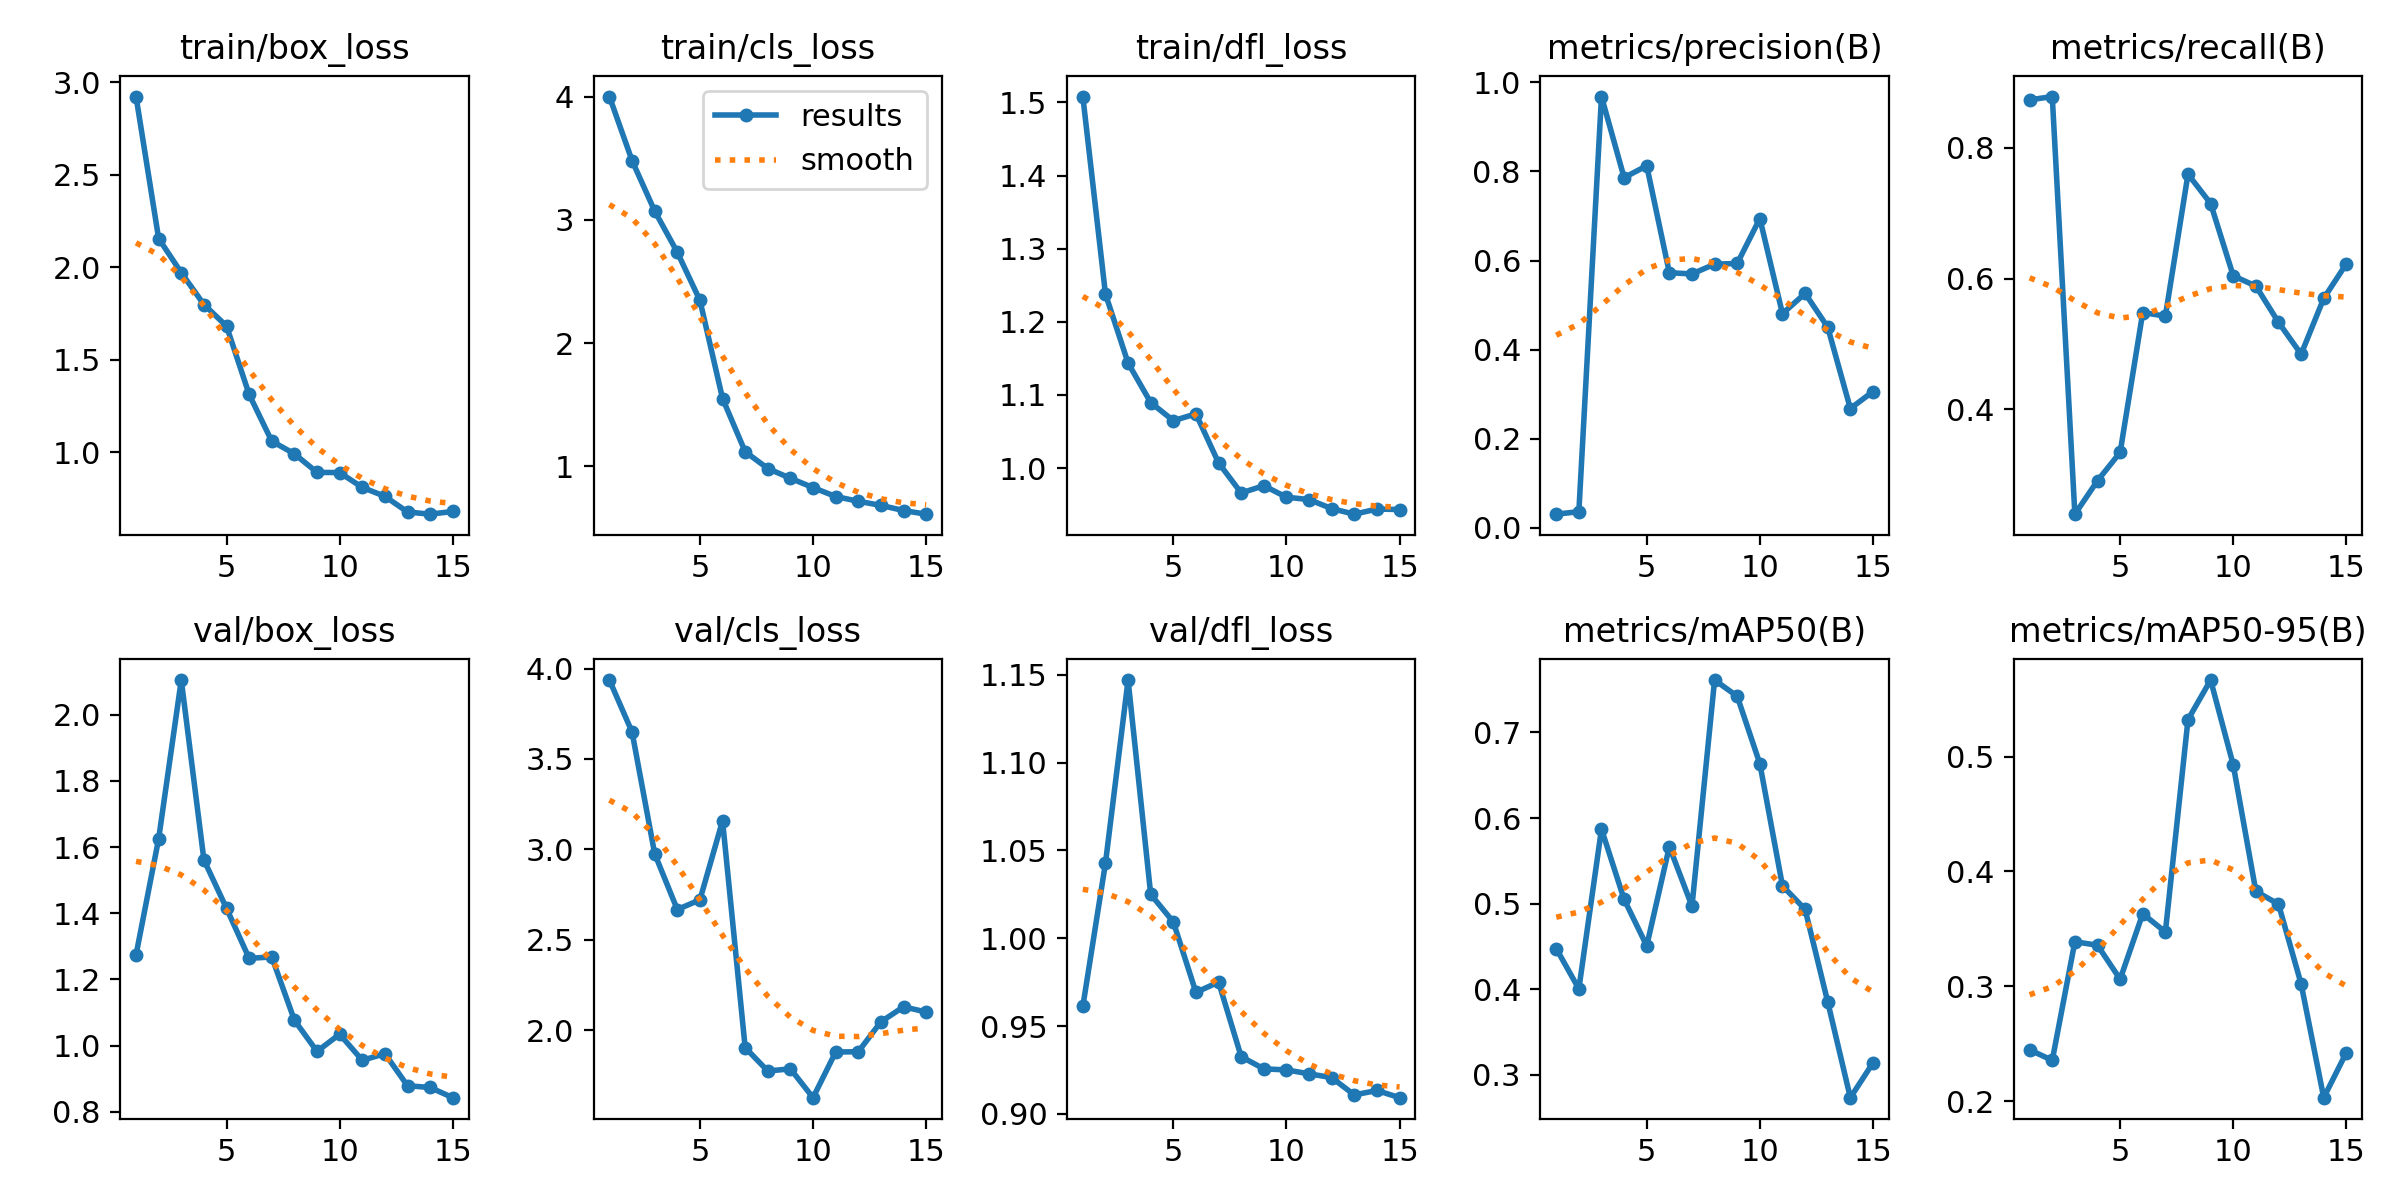

The file beside this chart, header and first rows:
epoch, train/box_loss, train/cls_loss, train/dfl_loss, metrics/precision(B), metrics/recall(B), metrics/mAP50(B), metrics/mAP50-95(B), val/box_loss, val/cls_loss, val/dfl_loss, lr/pg0, lr/pg1, lr/pg2
1, 2.923, 4.001, 1.508, 0.03035, 0.8736, 0.4476, 0.2446, 1.274, 3.937, 0.9612, 0.0003144, 0.0003144, 0.0003144
2, 2.156, 3.481, 1.238, 0.03598, 0.8787, 0.4006, 0.2354, 1.625, 3.649, 1.043, 0.0006006, 0.0006006, 0.0006006
3, 1.971, 3.072, 1.144, 0.9683, 0.2392, 0.587, 0.3388, 2.105, 2.976, 1.147, 0.0008435, 0.0008435, 0.0008435
4, 1.799, 2.737, 1.09, 0.7862, 0.2904, 0.5051, 0.3357, 1.561, 2.668, 1.025, 0.001043, 0.001043, 0.001043
5, 1.682, 2.347, 1.065, 0.8129, 0.3338, 0.4508, 0.3061, 1.415, 2.721, 1.009, 0.001052, 0.001052, 0.001052
6, 1.313, 1.55, 1.074, 0.5727, 0.548, 0.5666, 0.3631, 1.264, 3.158, 0.9692, 0.001052, 0.001052, 0.001052
7, 1.06, 1.119, 1.007, 0.5699, 0.5424, 0.4971, 0.3472, 1.268, 1.904, 0.9751, 0.0009574, 0.0009574, 0.0009574
8, 0.9921, 0.9823, 0.9659, 0.5918, 0.7598, 0.7611, 0.5322, 1.077, 1.775, 0.9326, 0.0008631, 0.0008631, 0.0008631
9, 0.8916, 0.9031, 0.9759, 0.5934, 0.7149, 0.7422, 0.5667, 0.9822, 1.787, 0.9257, 0.0007688, 0.0007688, 0.0007688
10, 0.8906, 0.8274, 0.9602, 0.6944, 0.6042, 0.6634, 0.4927, 1.034, 1.627, 0.9251, 0.0006745, 0.0006745, 0.0006745
11, 0.8105, 0.755, 0.9569, 0.4806, 0.5885, 0.5209, 0.3827, 0.9554, 1.88, 0.9229, 0.0005802, 0.0005802, 0.0005802
12, 0.7622, 0.7163, 0.9446, 0.5262, 0.533, 0.4934, 0.3715, 0.9753, 1.881, 0.9207, 0.0004859, 0.0004859, 0.0004859
13, 0.6776, 0.6831, 0.9369, 0.4503, 0.4842, 0.3854, 0.302, 0.8785, 2.047, 0.9108, 0.0003916, 0.0003916, 0.0003916
14, 0.6658, 0.6412, 0.9439, 0.2676, 0.5697, 0.2735, 0.2029, 0.8732, 2.13, 0.9134, 0.0002972, 0.0002972, 0.0002972
15, 0.6804, 0.6117, 0.9433, 0.3058, 0.6226, 0.3141, 0.2423, 0.8424, 2.101, 0.9093, 0.0002029, 0.0002029, 0.0002029
